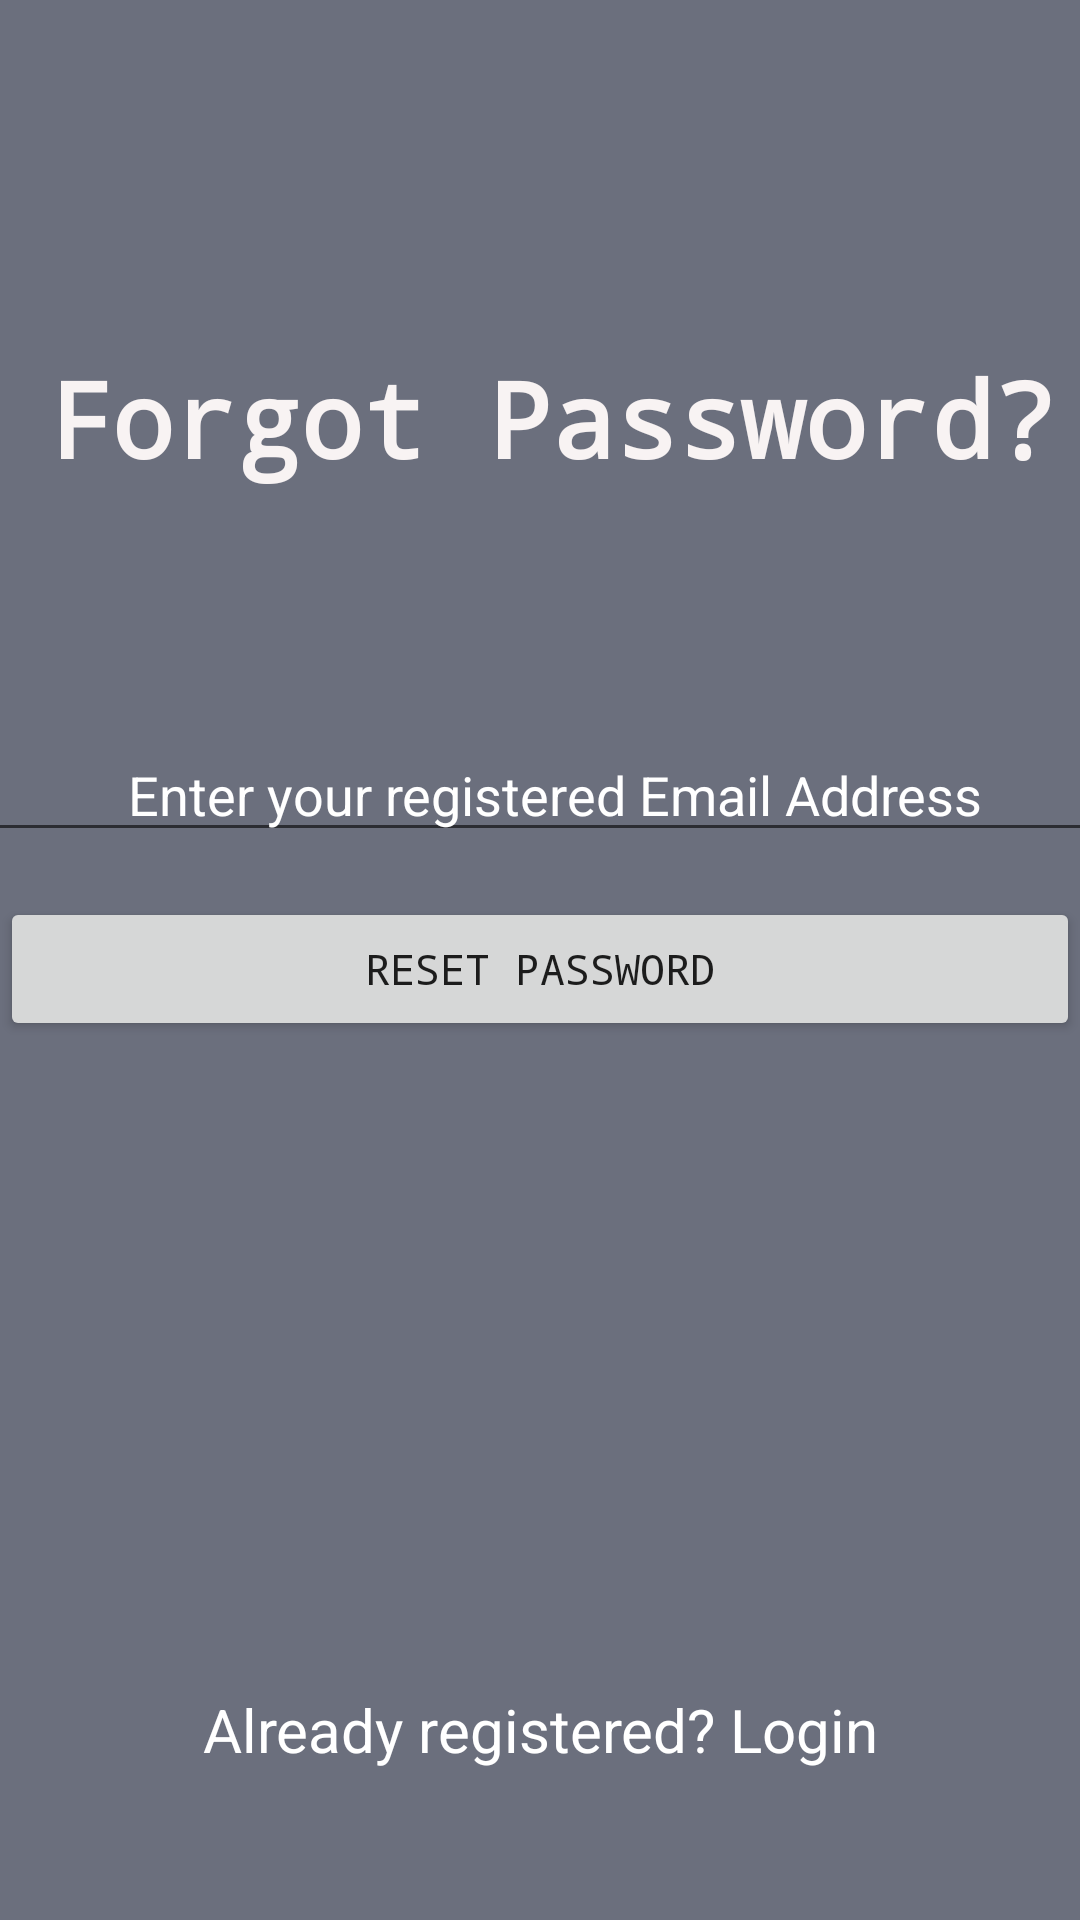

Android layout source for this screen:
<!-- AndroidManifest.xml: application theme Theme.CalmSquare -->
<!-- res/layout/activity_forgotpassword.xml -->
<?xml version="1.0" encoding="utf-8"?>
<androidx.constraintlayout.widget.ConstraintLayout xmlns:android="http://schemas.android.com/apk/res/android"
    xmlns:app="http://schemas.android.com/apk/res-auto"
    xmlns:tools="http://schemas.android.com/tools"
    android:layout_width="match_parent"
    android:layout_height="match_parent"
    tools:context=".forgotpassword"
    android:background="#6B6F7D"
    android:orientation="vertical">

    <TextView
        android:id="@+id/textView3"
        android:layout_width="wrap_content"
        android:layout_height="wrap_content"
        android:layout_marginStart="16dp"
        android:layout_marginTop="116dp"
        android:layout_marginEnd="336dp"
        android:fontFamily="monospace"
        android:text="Forgot Password?"
        android:textColor="#F8F3F3"
        android:textSize="35sp"
        android:textStyle="bold"
        app:layout_constraintEnd_toEndOf="parent"
        app:layout_constraintHorizontal_bias="0.0"
        app:layout_constraintStart_toStartOf="parent"
        app:layout_constraintTop_toTopOf="parent" />

    <LinearLayout
        android:id="@+id/linearLayout2"
        android:layout_width="409dp"
        android:layout_height="wrap_content"
        android:layout_marginStart="8dp"
        android:layout_marginEnd="8dp"
        android:layout_marginBottom="348dp"
        android:orientation="vertical"
        app:layout_constraintBottom_toBottomOf="parent"
        app:layout_constraintEnd_toEndOf="parent"
        app:layout_constraintHorizontal_bias="0.428"
        app:layout_constraintStart_toStartOf="parent">

        <EditText
            android:id="@+id/forgotpassword"
            android:layout_width="match_parent"
            android:layout_height="wrap_content"
            android:layout_marginTop="8dp"
            android:layout_marginBottom="8dp"
            android:ems="10"
            android:hint="Enter your registered Email Address"
            android:inputType="textEmailAddress"
            android:shadowColor="#FFFFFF"
            android:textAlignment="center"
            android:textColor="#FFFFFF"
            android:textColorHighlight="#FFFFFF"
            android:textColorHint="#FFFFFF"
            android:textColorLink="#FFFFFF"
            tools:ignore="TouchTargetSizeCheck" />


    </LinearLayout>

    <TextView
            android:id="@+id/verifymsg"
            android:layout_width="wrap_content"
            android:layout_height="wrap_content"
            android:layout_marginBottom="24dp"
            android:text="Email not Verified"
            android:textColor="#FFD180"
            android:textSize="20sp"
            android:textStyle="bold"
            android:visibility="gone"
            app:layout_constraintBottom_toTopOf="@+id/textView3"
            app:layout_constraintEnd_toEndOf="parent"
            app:layout_constraintHorizontal_bias="0.498"
            app:layout_constraintStart_toStartOf="parent" />


    <Button
        android:id="@+id/forgotpassBtn"
        android:layout_width="match_parent"
        android:layout_height="wrap_content"
        android:layout_marginTop="7dp"
        android:fontFamily="monospace"
        android:orientation="vertical"
        android:padding="10dp"
        android:text="Reset password"
        app:layout_constraintEnd_toEndOf="parent"
        app:layout_constraintStart_toStartOf="parent"
        app:layout_constraintTop_toBottomOf="@+id/linearLayout2" />

    <TextView
        android:id="@+id/Back_login"
        android:layout_width="227dp"
        android:layout_height="27dp"
        android:layout_marginStart="92dp"
        android:layout_marginEnd="92dp"
        android:layout_marginBottom="50dp"
        android:text="Already registered? Login"
        android:textAlignment="center"
        android:textColor="#fff"
        android:textSize="20sp"
        app:layout_constraintBottom_toBottomOf="parent"
        app:layout_constraintEnd_toEndOf="parent"
        app:layout_constraintStart_toStartOf="parent" />


</androidx.constraintlayout.widget.ConstraintLayout>
<!-- resources referenced by this layout -->
<resources>
  <style name="Theme.CalmSquare" parent="Theme.MaterialComponents.DayNight.DarkActionBar">
          
          <item name="colorPrimary">@color/purple_500</item>
          <item name="colorPrimaryVariant">@color/purple_700</item>
          <item name="colorOnPrimary">@color/white</item>
          
          <item name="colorSecondary">@color/teal_200</item>
          <item name="colorSecondaryVariant">@color/teal_700</item>
          <item name="colorOnSecondary">@color/black</item>
          
          <item name="android:statusBarColor" tools:targetApi="l">?attr/colorPrimaryVariant</item>
          
      </style>
  <!-- not gathered from this repository: default colours our renderer supplied (Android Studio template values) -->
  <color name="purple_500">#FF6200EE</color>
  <color name="purple_700">#FF3700B3</color>
  <color name="teal_200">#FF03DAC5</color>
  <color name="teal_700">#FF018786</color>
  <color name="black">#FF000000</color>
  <color name="white">#FFFFFFFF</color>
</resources>
